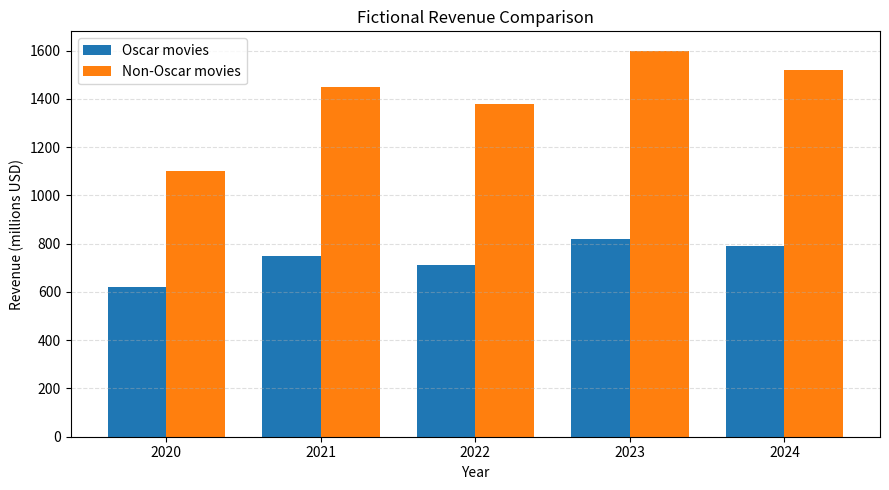

Generate this figure with matplotlib:
import numpy as np
import matplotlib.pyplot as plt
years = [2020, 2021, 2022, 2023, 2024]
oscar_revenue = [620, 750, 710, 820, 790]
non_oscar_revenue = [1100, 1450, 1380, 1600, 1520]
x = np.arange(len(years))
width = 0.38
plt.figure(figsize=(9, 5))
plt.bar(x - width / 2, oscar_revenue, width, label="Oscar movies")
plt.bar(x + width / 2, non_oscar_revenue, width, label="Non-Oscar movies")
plt.xticks(x, years)
plt.title("Fictional Revenue Comparison")
plt.xlabel("Year")
plt.ylabel("Revenue (millions USD)")
plt.legend()
plt.grid(axis="y", linestyle="--", alpha=0.4)
plt.tight_layout()
plt.show()
